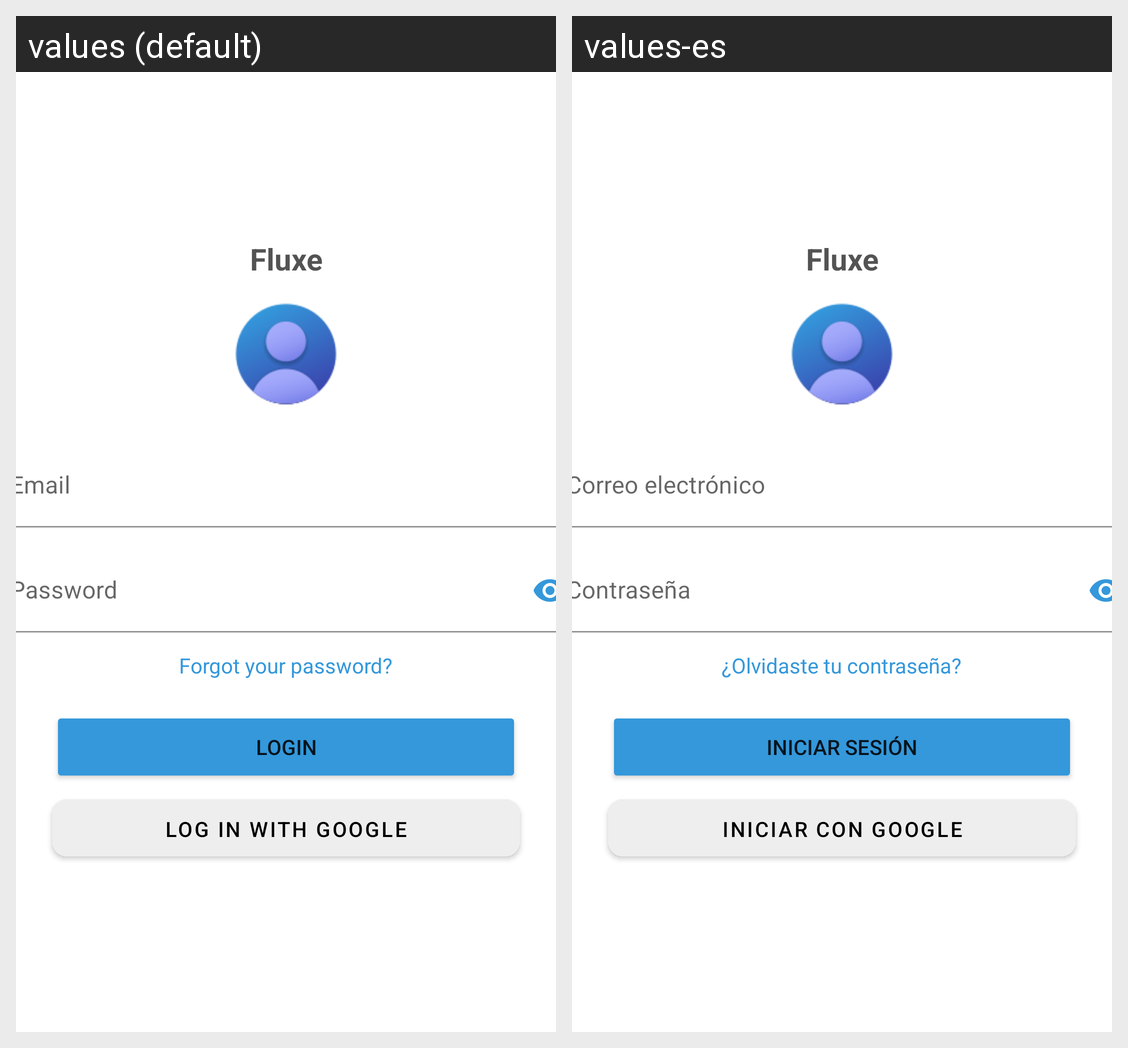

Here is an Android app screen in its default locale and in the app's own translations. Write out the translated-string differences for the strings that appear on this screen.
Android screen res/layout/activity_login.xml rendered under 2 locales, left to right: values (default), values-es. Device: Nexus 5 (rendered at 1080×1920; each locale shown at half size, 540×960, under a caption strip naming it); theme Theme.Fluxe.
Strings drawn on this screen, with the default value and each locale's value (text and hints the layout hard-codes, and strings that could not be matched under every locale, appear in the picture but are not listed):

app_name
  values: Fluxe
  values-es: Fluxe

forgot_password
  values: Forgot your password?
  values-es: ¿Olvidaste tu contraseña?

registerLogin
  values: LOGIN
  values-es: INICIAR SESIÓN

googleLogin
  values: Log in with Google
  values-es: Iniciar con Google
